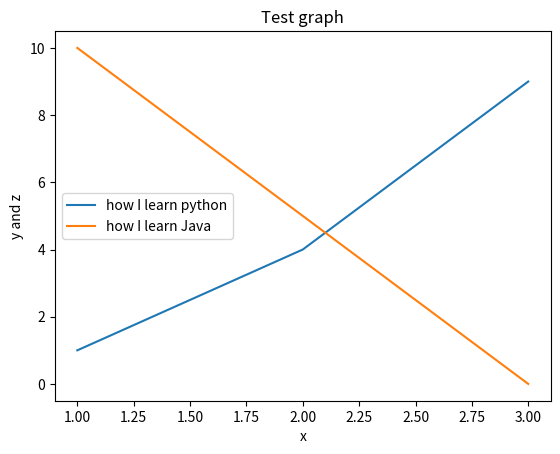

Reproduce this figure in Python.
from matplotlib import pyplot

plt = pyplot
x = [1, 2, 3]
y = [1, 4, 9]
z = [10, 5, 0]
plt.plot(x, y)
plt.plot(x, z)
plt.title("Test graph")
plt.xlabel('x')
plt.ylabel('y and z')
plt.legend(["how I learn python", "how I learn Java"])
plt.show()


